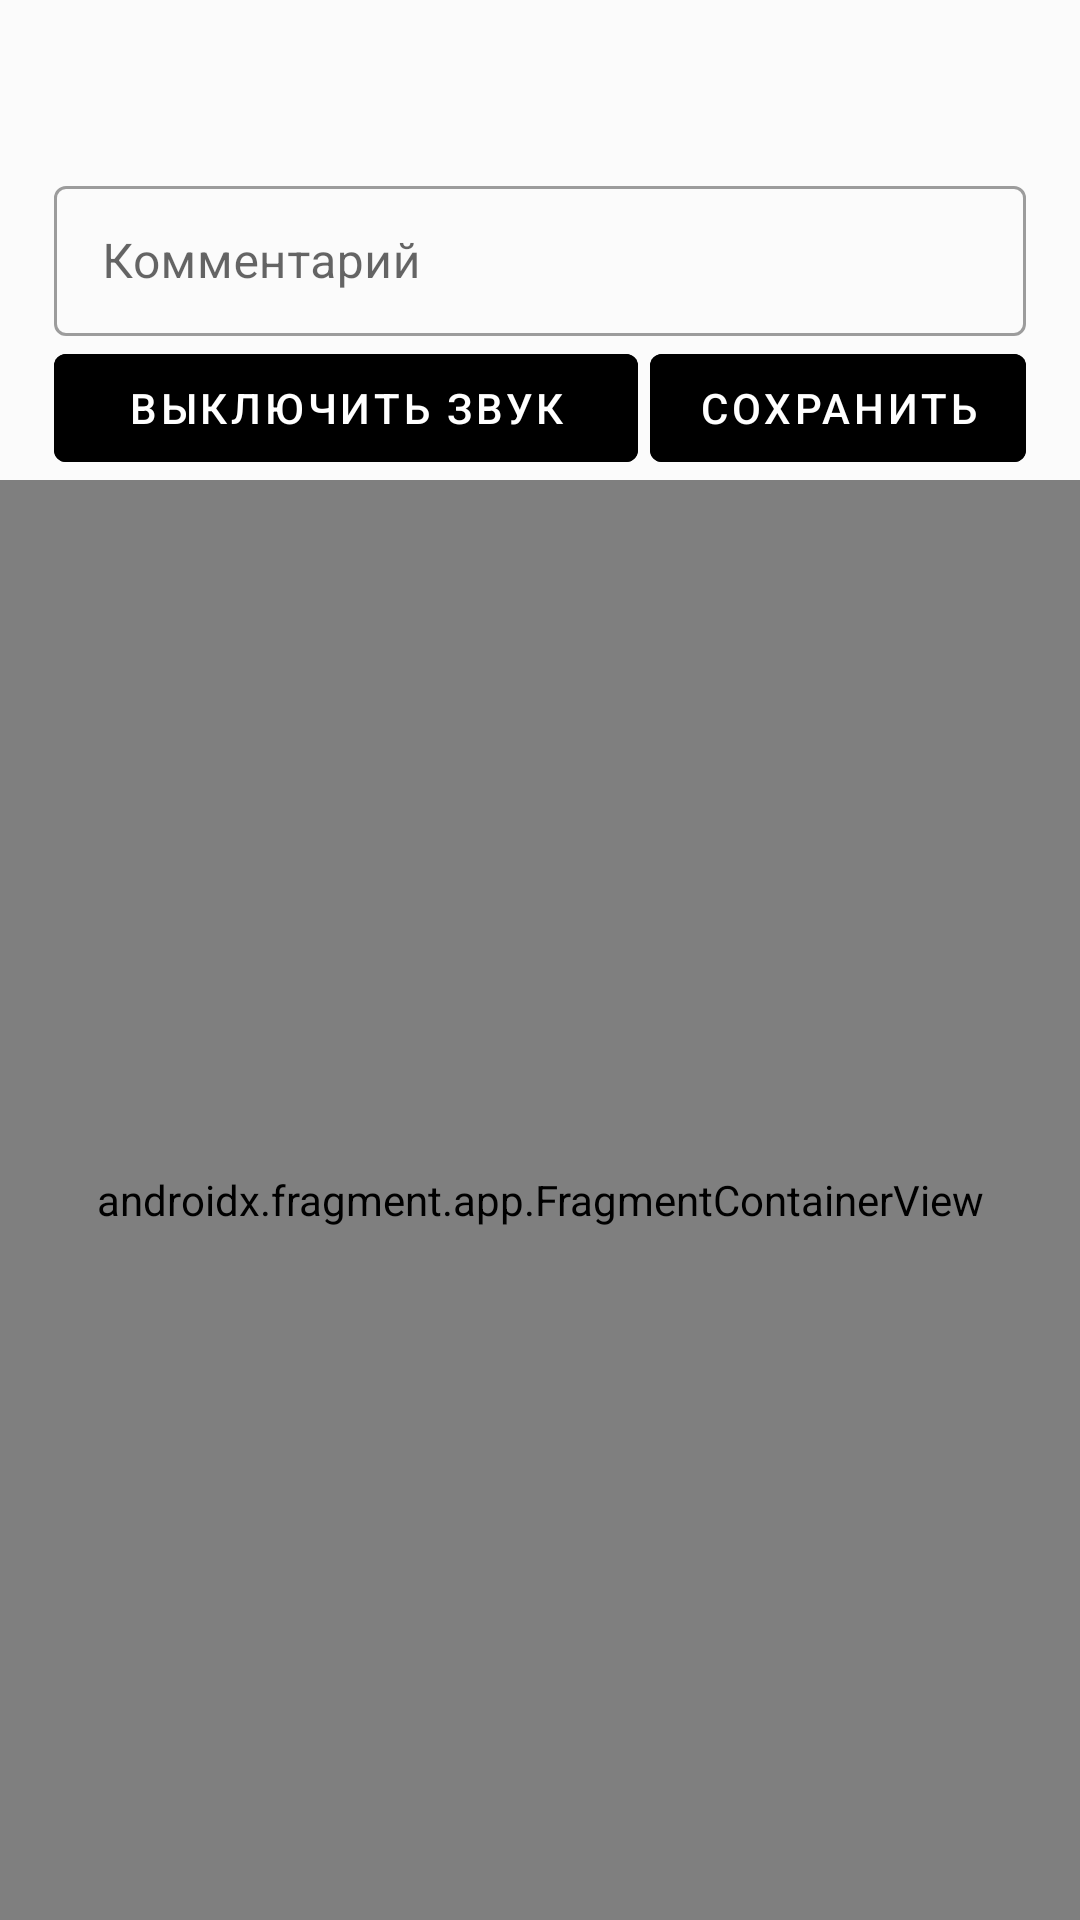

Produce the Android XML layout that renders to this screen, including the resource entries it uses.
<!-- AndroidManifest.xml: application theme Theme.EshcCheck -->
<!-- res/layout/activity_maps_alarm_type.xml -->
<?xml version="1.0" encoding="utf-8"?>
<androidx.constraintlayout.widget.ConstraintLayout xmlns:android="http://schemas.android.com/apk/res/android"
    xmlns:app="http://schemas.android.com/apk/res-auto"
    xmlns:tools="http://schemas.android.com/tools"
    android:id="@+id/parentContainer"
    android:layout_width="match_parent"
    android:layout_height="match_parent"
    android:background="@color/main_screen">

    <TextView
        android:id="@+id/txt_id"
        style="@style/rv_main_txt_id"
        app:layout_constraintStart_toStartOf="@id/leftGuideline"
        app:layout_constraintTop_toTopOf="parent"
        tools:text="id" />

    <TextView
        android:id="@+id/txt_time"
        android:layout_width="wrap_content"
        android:layout_height="0dp"
        android:fontFamily="cursive"
        android:textColor="@color/black_textView"
        android:textStyle="bold"
        app:layout_constraintEnd_toEndOf="parent"
        app:layout_constraintStart_toStartOf="parent"
        app:layout_constraintTop_toTopOf="parent"
        tools:text="Time" />

    <TextView
        android:id="@+id/txt_name"
        android:layout_width="0dp"
        android:layout_height="wrap_content"
        android:layout_marginTop="@dimen/margin_8dp"
        android:fontFamily="sans-serif-smallcaps"
        android:textColor="@color/black_textView"
        android:textSize="@dimen/text_size_16"
        app:layout_constraintEnd_toStartOf="@id/txt_phone_map_alarm"
        app:layout_constraintStart_toStartOf="@id/leftGuideline"
        app:layout_constraintTop_toBottomOf="@id/txt_time"
        tools:text="Title" />

    <TextView
        android:id="@+id/txt_phone_map_alarm"
        style="@style/rv_main_txt_phone"
        android:fontFamily="sans-serif-smallcaps"
        android:textColor="@color/blue_text_color_selector"
        app:layout_constraintEnd_toEndOf="@id/rightGuideline"
        app:layout_constraintTop_toTopOf="@id/txt_name"
        tools:text="phone" />

    <com.google.android.material.textfield.TextInputLayout
        android:id="@+id/text_input_layout_comments"
        style="@style/textInputLayout"
        android:hint="@string/comments"
        app:layout_constraintBottom_toTopOf="@+id/btn_save_comments"
        app:layout_constraintEnd_toEndOf="@id/rightGuideline"
        app:layout_constraintStart_toStartOf="@id/leftGuideline"
        app:layout_constraintTop_toBottomOf="@id/txt_name">

        <com.google.android.material.textfield.TextInputEditText
            android:id="@+id/edit_text_comment"
            android:layout_width="match_parent"
            android:layout_height="match_parent"
            android:inputType="text|textMultiLine"
            android:lines="3"
            />

    </com.google.android.material.textfield.TextInputLayout>

    <com.google.android.material.button.MaterialButton
        android:id="@+id/btn_sound_off"
        style="@style/AppMaterialButton"
        android:text="@string/sound_off"
        android:layout_marginEnd="@dimen/margin_4dp"
        app:layout_constraintBottom_toTopOf="@+id/map"
        app:layout_constraintEnd_toStartOf="@id/btn_save_comments"
        app:layout_constraintStart_toStartOf="@id/leftGuideline" />

    <com.google.android.material.button.MaterialButton
        android:id="@+id/btn_save_comments"
        style="@style/AppMaterialButton"
        android:enabled="false"
        android:text="@string/save"
        app:layout_constraintBottom_toTopOf="@+id/map"
        app:layout_constraintEnd_toEndOf="@id/rightGuideline"
        />

    <androidx.fragment.app.FragmentContainerView
        android:id="@+id/map"
        android:name="com.google.android.gms.maps.SupportMapFragment"
        android:layout_width="0dp"
        android:layout_height="0dp"
        app:layout_constraintBottom_toBottomOf="parent"
        app:layout_constraintEnd_toEndOf="parent"
        app:layout_constraintStart_toStartOf="parent"
        app:layout_constraintTop_toTopOf="@+id/topGuideline"
        tools:context="com.example.eshccheck.map.MapsActivity" />

    <androidx.constraintlayout.widget.Guideline
        android:id="@+id/topGuideline"
        android:layout_width="wrap_content"
        android:layout_height="wrap_content"
        android:orientation="horizontal"
        app:layout_constraintGuide_percent="0.25" />

    <androidx.constraintlayout.widget.Guideline
        android:id="@+id/leftGuideline"
        android:layout_width="wrap_content"
        android:layout_height="wrap_content"
        android:orientation="vertical"
        app:layout_constraintGuide_percent="0.05" />

    <androidx.constraintlayout.widget.Guideline
        android:id="@+id/rightGuideline"
        android:layout_width="wrap_content"
        android:layout_height="wrap_content"
        android:orientation="vertical"
        app:layout_constraintGuide_percent="0.95" />
</androidx.constraintlayout.widget.ConstraintLayout>
<!-- resources referenced by this layout -->
<resources>
  <color name="black_textView">#010035</color>
  <color name="main_screen">#FBFBFB</color>
  <dimen name="margin_4dp">4dp</dimen>
  <dimen name="margin_8dp">8dp</dimen>
  <dimen name="text_size_16">16sp</dimen>
  <string name="comments">Комментарий</string>
  <string name="save">Сохранить</string>
  <string name="sound_off">выключить звук</string>
  <style name="AppMaterialButton" parent="Widget.MaterialComponents.Button.UnelevatedButton">
          <item name="android:backgroundTint">@color/button_disabled</item>
          <item name="android:layout_width">0dp</item>
          <item name="android:layout_height">wrap_content</item>
          <item name="android:layout_marginTop">@dimen/margin_16dp</item>
          <item name="android:textColor">@color/white</item>
      </style>
  <style name="rv_main_txt_id">
          <item name="android:layout_width">wrap_content</item>
          <item name="android:layout_height">wrap_content</item>
          <item name="android:layout_marginEnd">@dimen/size_8</item>
          <item name="android:layout_marginStart">@dimen/size_8</item>
          <item name="android:textSize">@dimen/text_size_14</item>
          <item name="android:textColor">@color/blue_text_color_selector_id</item>
          <item name="android:fontFamily">sans-serif-smallcaps</item>
      </style>
  <style name="rv_main_txt_phone">
          <item name="android:layout_width">wrap_content</item>
          <item name="android:layout_height">wrap_content</item>
          <item name="android:layout_marginEnd">@dimen/size_8</item>
          <item name="android:textSize">@dimen/text_size_14</item>
          <item name="android:textColor">@color/blue_text_color_selector</item>
          <item name="android:fontFamily">sans-serif-smallcaps</item>
      </style>
  <style name="textInputLayout" parent="Widget.MaterialComponents.TextInputLayout.OutlinedBox">
          <item name="android:layout_width">0dp</item>
          <item name="android:layout_height">0dp</item>
          <item name="android:layout_marginTop">@dimen/margin_10dp</item>
      </style>
  <style name="Theme.EshcCheck" parent="Theme.MaterialComponents.DayNight.NoActionBar">
          
          <item name="colorPrimary">@color/eliteColor</item>
          <item name="colorPrimaryVariant">@color/purple_700</item>
          <item name="colorOnPrimary">@color/white</item>
          
          <item name="colorSecondary">@color/teal_200</item>
          <item name="colorSecondaryVariant">@color/teal_700</item>
          <item name="colorOnSecondary">@color/black</item>
          
          <item name="android:statusBarColor" tools:targetApi="l">@color/status_bar</item>
          
      </style>
  <dimen name="margin_16dp">16dp</dimen>
  <color name="white">#FFFFFFFF</color>
  <dimen name="size_8">8dp</dimen>
  <dimen name="text_size_14">14sp</dimen>
  <dimen name="margin_10dp">10dp</dimen>
  <color name="eliteColor">#13436b</color>
  <color name="purple_700">#FF3700B3</color>
  <color name="teal_200">#FF03DAC5</color>
  <color name="teal_700">#FF018786</color>
  <color name="black">#FF000000</color>
  <color name="status_bar">#FBFBFB</color>
</resources>
